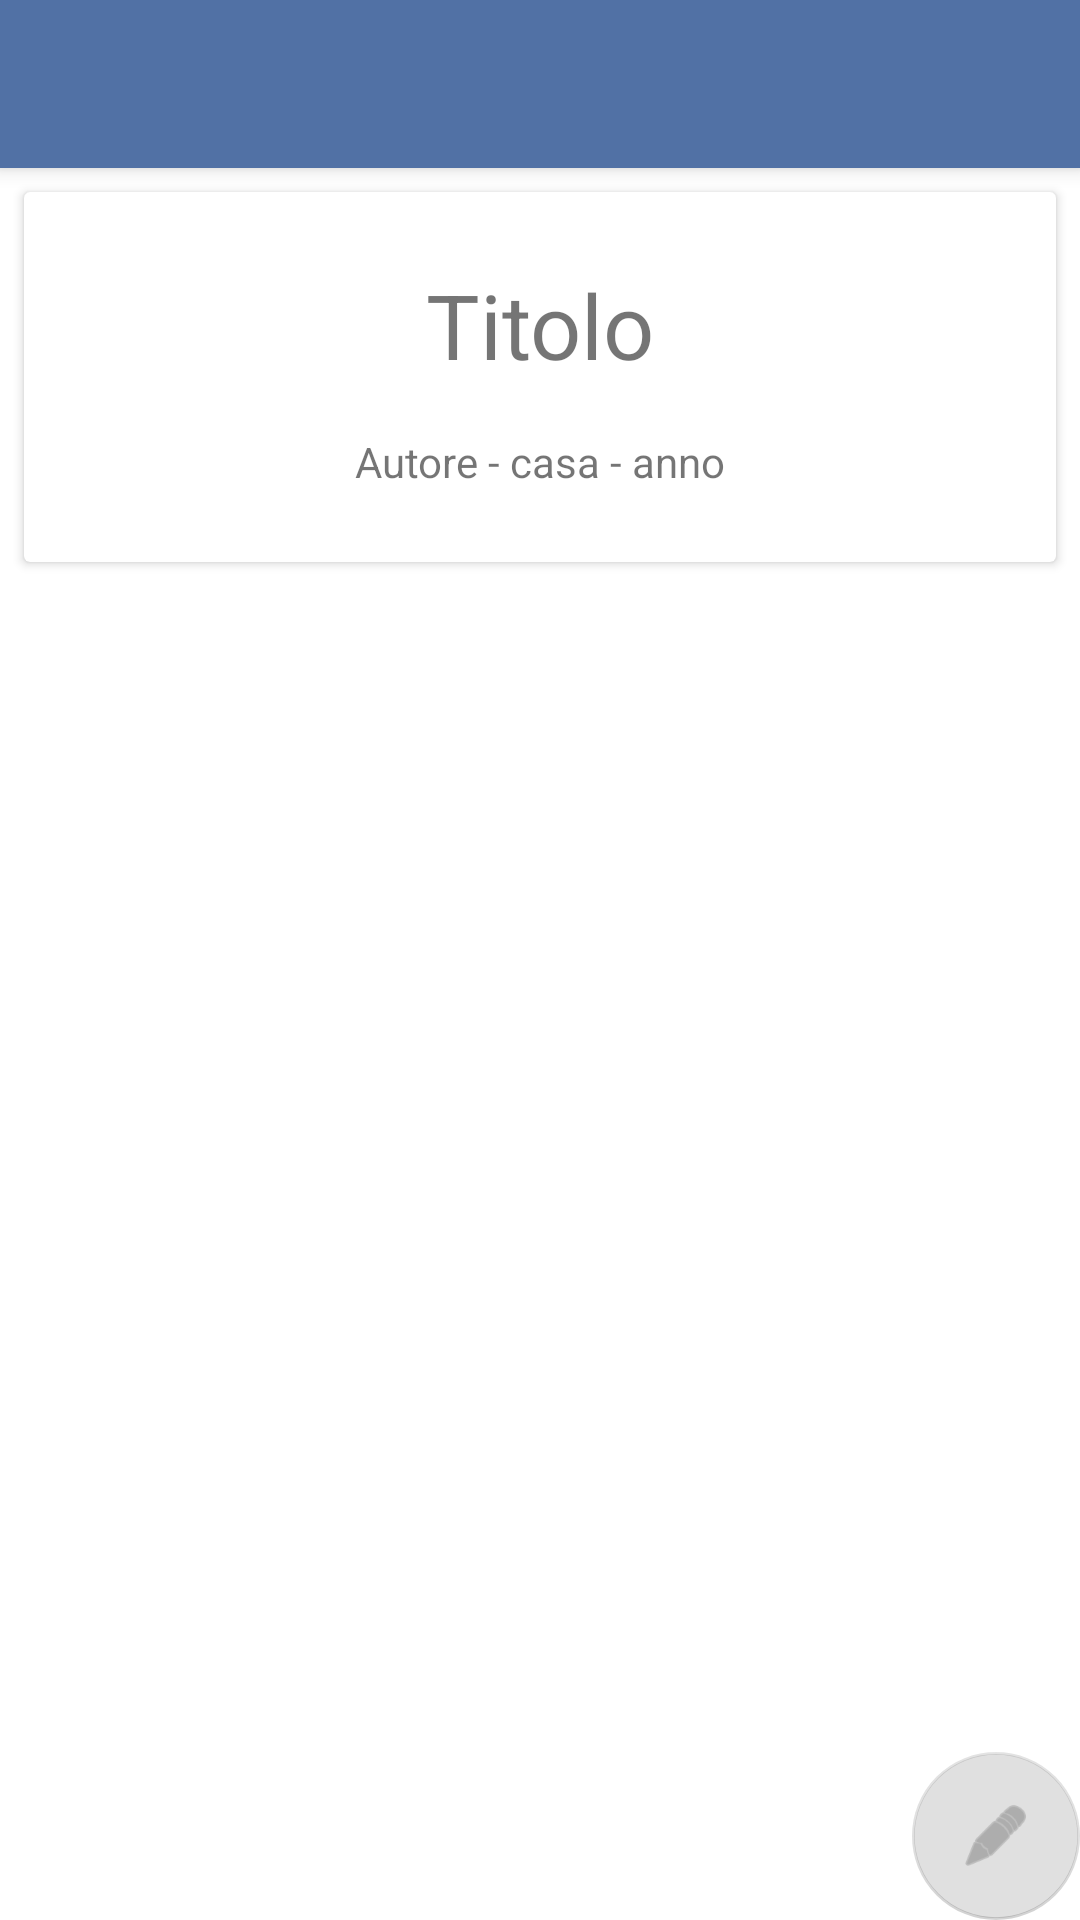

Reconstruct the res/layout file that produces this screen, plus the resources it refers to.
<!-- AndroidManifest.xml: application theme Theme.Bookshop -->
<!-- res/layout/activity_review.xml -->
<?xml version="1.0" encoding="utf-8"?>
<androidx.coordinatorlayout.widget.CoordinatorLayout xmlns:android="http://schemas.android.com/apk/res/android"
    xmlns:app="http://schemas.android.com/apk/res-auto"
    xmlns:tools="http://schemas.android.com/tools"
    android:layout_width="match_parent"
    android:layout_height="match_parent"
    tools:context=".BookReviewActivity">

    <com.google.android.material.appbar.AppBarLayout
        android:layout_width="match_parent"
        android:layout_height="wrap_content"
        android:theme="@style/Theme.Bookshop.AppBarOverlay">

        <androidx.appcompat.widget.Toolbar
            android:id="@+id/toolbar"
            android:layout_width="match_parent"
            android:layout_height="?attr/actionBarSize"
            android:background="?attr/colorPrimary"
            app:popupTheme="@style/Theme.Bookshop.PopupOverlay" />

    </com.google.android.material.appbar.AppBarLayout>

    <LinearLayout
        android:layout_width="match_parent"
        android:layout_height="match_parent"
        android:orientation="vertical"
        app:layout_behavior="com.google.android.material.appbar.AppBarLayout$ScrollingViewBehavior">

        <include layout="@layout/book_resume" />

        <androidx.recyclerview.widget.RecyclerView
            android:id="@+id/reviewsList"
            android:layout_width="match_parent"
            android:layout_height="match_parent" />

    </LinearLayout>

    <com.google.android.material.floatingactionbutton.FloatingActionButton
        android:id="@+id/fab"
        android:layout_width="wrap_content"
        android:layout_height="wrap_content"
        android:layout_gravity="bottom|end"
        android:layout_margin="@dimen/fab_margin"
        android:enabled="false"
        app:srcCompat="@android:drawable/ic_menu_edit" />

</androidx.coordinatorlayout.widget.CoordinatorLayout>
<!-- res/layout/book_resume.xml (included above) -->
<?xml version="1.0" encoding="utf-8"?>
<androidx.cardview.widget.CardView xmlns:android="http://schemas.android.com/apk/res/android"
    xmlns:app="http://schemas.android.com/apk/res-auto"
    xmlns:tools="http://schemas.android.com/tools"
    android:layout_width="match_parent"
    android:layout_height="wrap_content"
    android:layout_margin="8dp"
    app:contentPadding="16dp">

    <androidx.constraintlayout.widget.ConstraintLayout
        android:layout_width="match_parent"
        android:layout_height="match_parent">

        <TextView
            android:id="@+id/bookTitle"
            android:layout_width="wrap_content"
            android:layout_height="wrap_content"
            android:layout_marginTop="8dp"
            android:text="Titolo"
            android:textAlignment="viewStart"
            android:textSize="30sp"
            app:layout_constraintEnd_toEndOf="parent"
            app:layout_constraintStart_toStartOf="parent"
            app:layout_constraintTop_toTopOf="parent" />

        <TextView
            android:id="@+id/bookInfo"
            android:layout_width="wrap_content"
            android:layout_height="wrap_content"
            android:layout_marginTop="16dp"
            android:layout_marginBottom="8dp"
            android:text="Autore - casa - anno"
            app:layout_constraintBottom_toBottomOf="parent"
            app:layout_constraintEnd_toEndOf="parent"
            app:layout_constraintStart_toStartOf="parent"
            app:layout_constraintTop_toBottomOf="@+id/bookTitle" />

    </androidx.constraintlayout.widget.ConstraintLayout>
</androidx.cardview.widget.CardView>
<!-- resources referenced by this layout -->
<resources>
  <style name="Theme.Bookshop.AppBarOverlay" parent="ThemeOverlay.AppCompat.Dark.ActionBar" />
  <style name="Theme.Bookshop.PopupOverlay" parent="ThemeOverlay.AppCompat.Light" />
  <style name="Theme.Bookshop" parent="Theme.MaterialComponents.DayNight.DarkActionBar">
          
          <item name="colorPrimary">@color/blue_yonder</item>
          <item name="colorPrimaryVariant">@color/english_violet</item>
          <item name="colorOnPrimary">@color/white</item>
          
          <item name="colorSecondary">@color/cambridge_blue</item>
          <item name="colorSecondaryVariant">@color/eton_blue</item>
          <item name="colorOnSecondary">@color/black</item>
          
          <item name="android:statusBarColor" tools:targetApi="l">?attr/colorPrimaryVariant</item>
          
      </style>
  <color name="blue_yonder">#FF5171A5</color>
  <color name="english_violet">#FF3F3047</color>
  <color name="white">#FFFFFFFF</color>
  <color name="cambridge_blue">#FF98B9AB</color>
  <color name="eton_blue">#FF9BC995</color>
  <color name="black">#FF000000</color>
</resources>
